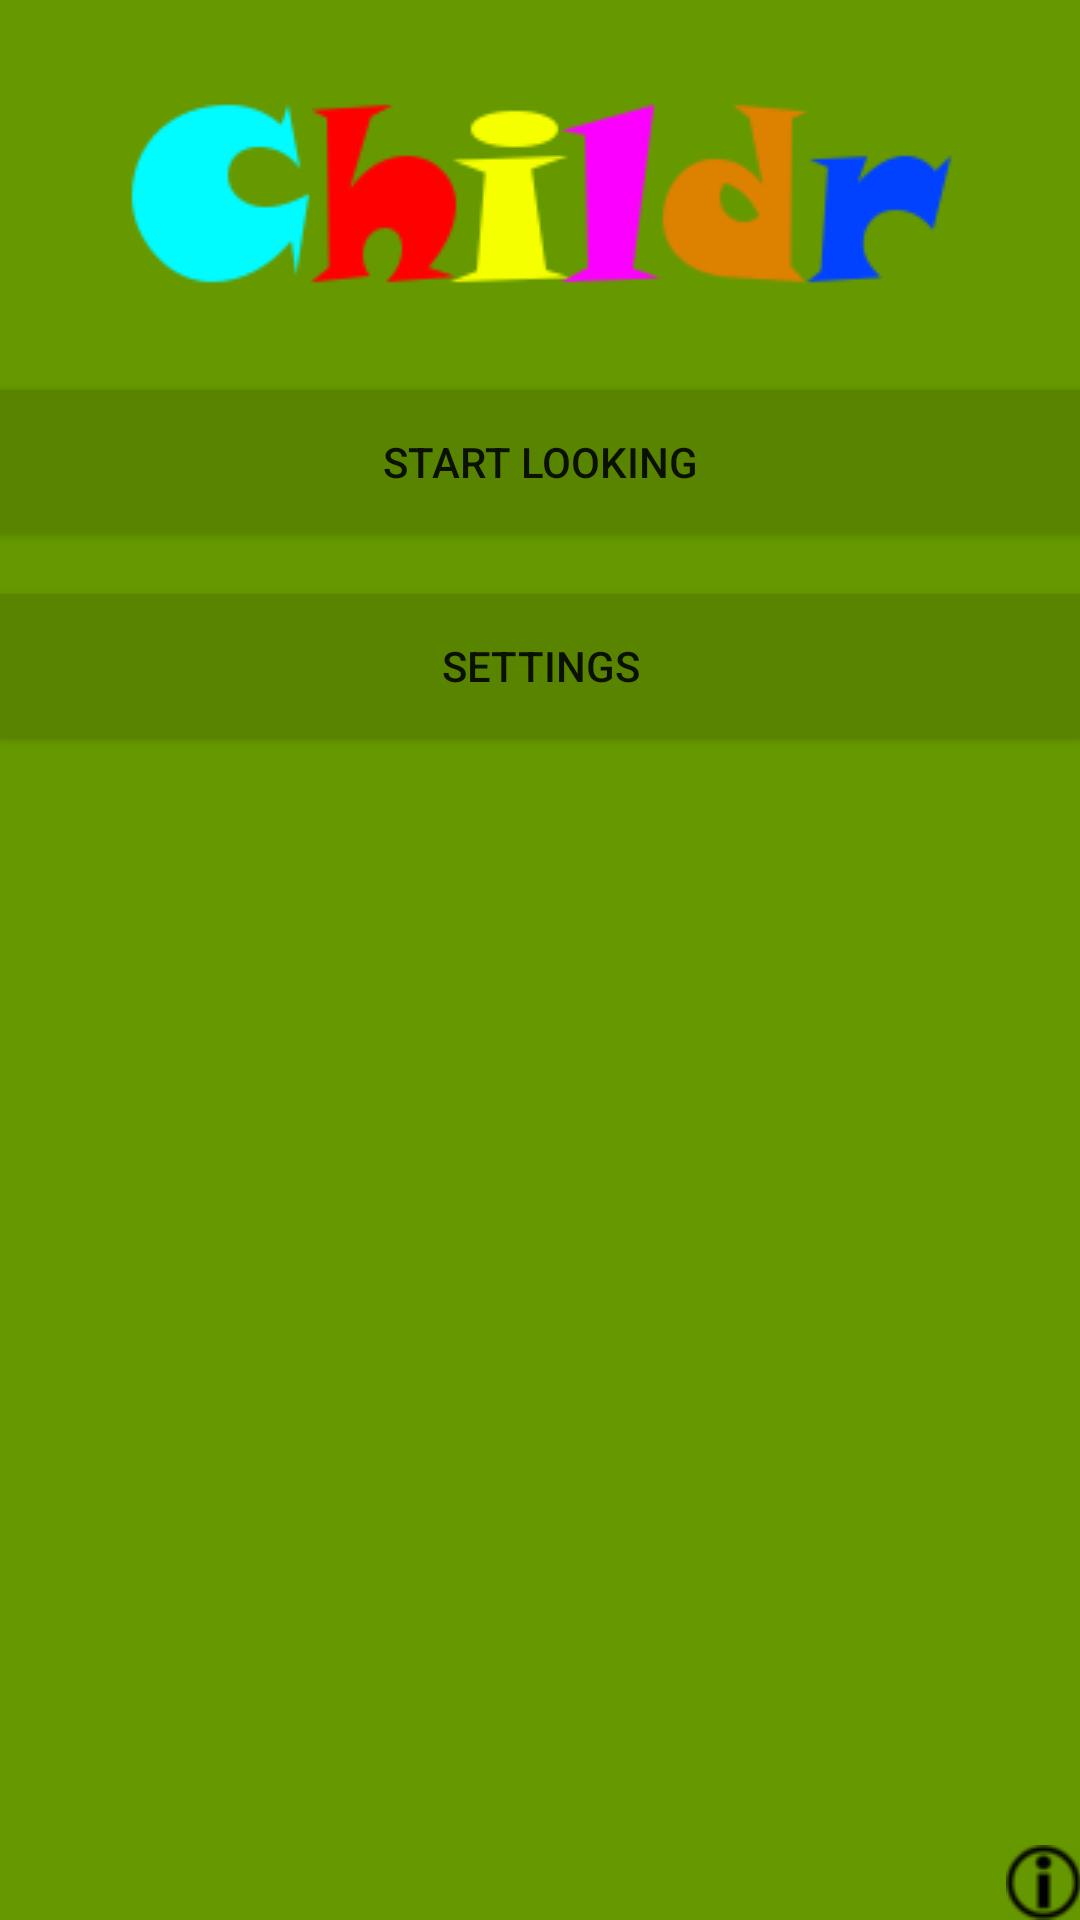

Produce the Android XML layout that renders to this screen, including the resource entries it uses.
<!-- AndroidManifest.xml: application theme Theme.AppCompat.Light.NoActionBar -->
<!-- res/layout/activity_main.xml -->
<?xml version="1.0" encoding="utf-8"?>
<RelativeLayout xmlns:android="http://schemas.android.com/apk/res/android"
    xmlns:tools="http://schemas.android.com/tools"
    android:layout_width="match_parent"
    android:layout_height="match_parent"
    android:paddingBottom="@dimen/activity_vertical_margin"
    android:paddingLeft="@dimen/activity_horizontal_margin"
    android:paddingRight="@dimen/activity_horizontal_margin"
    android:paddingTop="@dimen/activity_vertical_margin"
    tools:context="com.childr.childr.GenderChoice"
    android:background="@android:color/holo_green_dark">

    <ImageView
        android:layout_width="wrap_content"
        android:layout_height="wrap_content"
        android:id="@+id/imageView"
        android:layout_alignParentTop="true"
        android:layout_centerHorizontal="true"
        android:src="@drawable/childr_logo" />

    <Button
        android:layout_width="wrap_content"
        android:layout_height="wrap_content"
        android:text="Start looking"
        android:id="@+id/btn_start"
        android:background="#588400"
        android:layout_below="@+id/imageView"
        android:layout_marginTop="10dp"
        android:layout_marginBottom="10dp"
        android:layout_alignParentRight="true"
        android:layout_alignParentEnd="true"
        android:layout_alignParentLeft="true"
        android:layout_alignParentStart="true" />

    <Button
        android:layout_width="wrap_content"
        android:layout_height="wrap_content"
        android:text="Settings"
        android:id="@+id/btn_settings"
        android:background="#588400"
        android:layout_below="@+id/btn_start"
        android:layout_marginTop="10dp"
        android:layout_marginBottom="10dp"
        android:layout_alignParentRight="true"
        android:layout_alignParentEnd="true"
        android:layout_alignParentLeft="true"
        android:layout_alignParentStart="true" />

    <ImageButton
        android:layout_width="wrap_content"
        android:layout_height="wrap_content"
        android:id="@+id/btn_info"
        android:layout_alignParentBottom="true"
        android:layout_alignParentRight="true"
        android:layout_alignParentEnd="true"
        android:src="@drawable/info_icon"
        android:background="@android:color/holo_green_dark" />

</RelativeLayout>
<!-- resources referenced by this layout -->
<resources>
  <!-- drawable childr_logo: png bitmap (drawable, 7170 bytes) -->
  <!-- drawable info_icon: png bitmap (drawable, 1245 bytes) -->
</resources>
